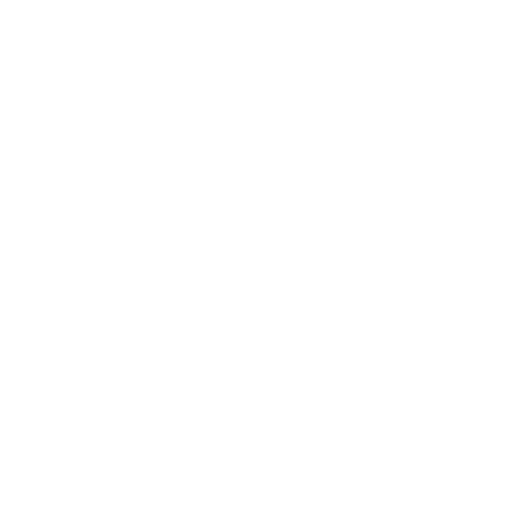
t = 0.00 s
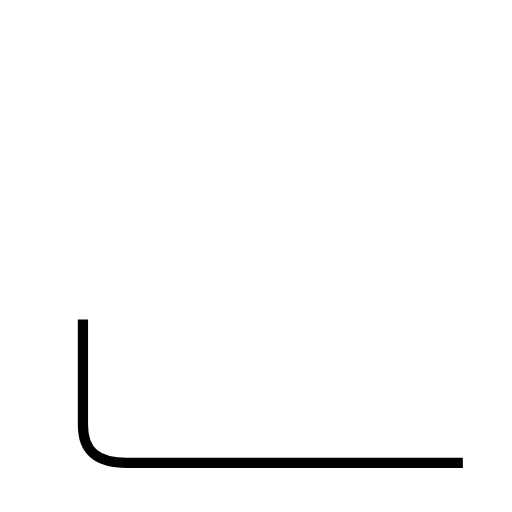
t = 1.49 s
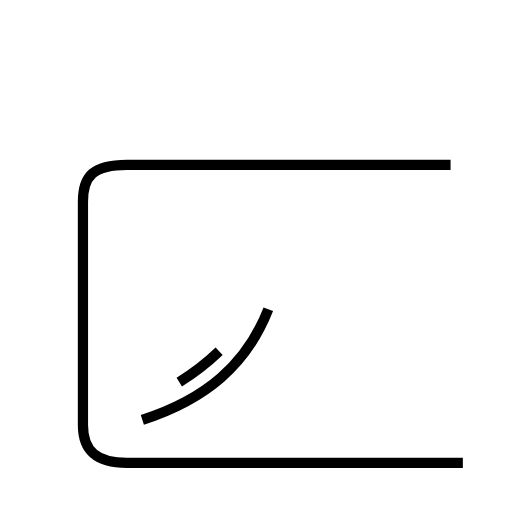
t = 3.64 s
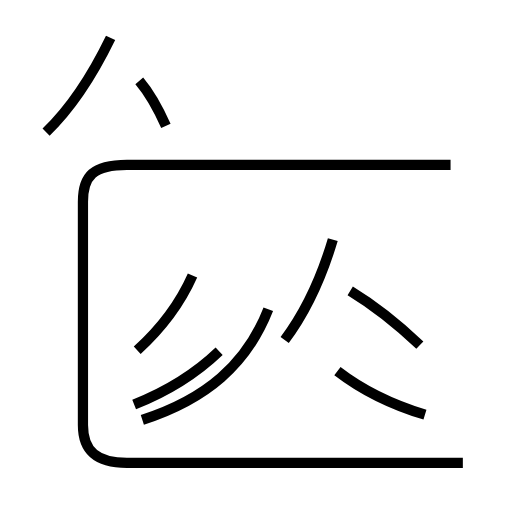
t = 5.42 s
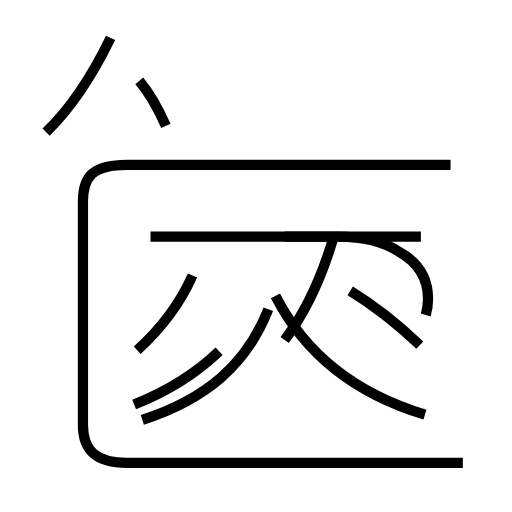
t = 7.07 s
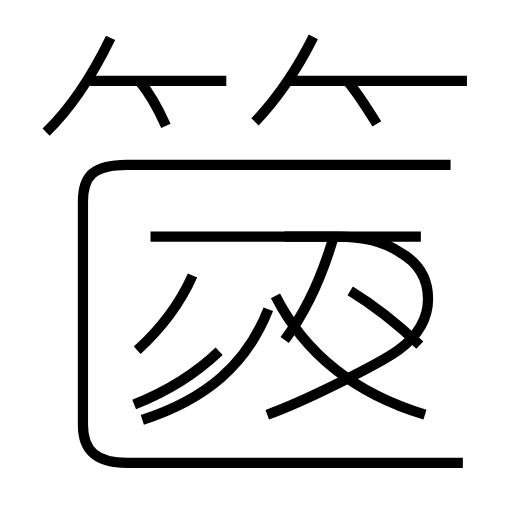
t = 9.00 s

The animated SVG that drew these frames (rendered in a browser with its animation timeline set to each time). Animation: 15 SMIL elements (animate=15); one cycle of 9.00 s.

<?xml version='1.0' encoding='utf-8'?>
<svg viewBox="0.0 -6.0 50.0 50.0" version="1.1" xmlns="http://www.w3.org/2000/svg"><rect x="-1000" y="-1000" width="2000" height="2000" stroke="white" fill="white" /><g style="fill:none;stroke:#000000;stroke-width:1"><path d="M 45.2 1.2 L 12.4 1.2 C 9.5 1.2 8.1 0.1 8.1 -2.5 L 8.1 -24.3 C 8.1 -26.8 9.1 -27.9 12.4 -27.9 L 44.0 -27.9 " transform="translate(0.0 38.0)" stroke-dasharray="99.28835146470863" stroke-dashoffset="99.28835146470863"><animate attributeName="stroke-dashoffset" from="99.28835146470863" to="0" dur="2.9786505439412587s" begin="0s" fill="freeze" /></path><path d="M 13.9 -3.0 C 20.1 -5.0 24.1 -8.4 26.2 -13.8 " transform="translate(0.0 38.0)" stroke-dasharray="16.980158238926833" stroke-dashoffset="16.980158238926833"><animate attributeName="stroke-dashoffset" from="16.980158238926833" to="0" dur="0.5094047471678049s" begin="2.9786505439412587s" fill="freeze" /></path><path d="M 21.4 -9.7 C 19.1 -7.5 16.4 -5.8 13.1 -4.5 " transform="translate(0.0 38.0)" stroke-dasharray="9.85790462391061" stroke-dashoffset="9.85790462391061"><animate attributeName="stroke-dashoffset" from="9.85790462391061" to="0" dur="0.29573713871731827s" begin="3.4880552911090636s" fill="freeze" /></path><path d="M 13.4 -9.8 C 15.6 -11.8 17.6 -14.4 18.8 -17.1 " transform="translate(0.0 38.0)" stroke-dasharray="9.142462990100322" stroke-dashoffset="9.142462990100322"><animate attributeName="stroke-dashoffset" from="9.142462990100322" to="0" dur="0.27427388970300964s" begin="3.783792429826382s" fill="freeze" /></path><path d="M 4.5 -31.1 C 7.0 -33.5 9.1 -36.8 10.8 -40.3 " transform="translate(0.0 38.0)" stroke-dasharray="11.206654646859866" stroke-dashoffset="11.206654646859866"><animate attributeName="stroke-dashoffset" from="11.206654646859866" to="0" dur="0.33619963940579595s" begin="4.058066319529392s" fill="freeze" /></path><path d="M 41.0 -10.3 C 39.0 -12.2 36.5 -14.2 34.2 -15.6 " transform="translate(0.0 38.0)" stroke-dasharray="8.636434551309149" stroke-dashoffset="8.636434551309149"><animate attributeName="stroke-dashoffset" from="8.636434551309149" to="0" dur="0.25909303653927446s" begin="4.394265958935187s" fill="freeze" /></path><path d="M 16.2 -31.7 C 15.4 -33.5 14.7 -34.8 13.6 -36.1 " transform="translate(0.0 38.0)" stroke-dasharray="5.12984886971929" stroke-dashoffset="5.12984886971929"><animate attributeName="stroke-dashoffset" from="5.12984886971929" to="0" dur="0.1538954660915787s" begin="4.653358995474462s" fill="freeze" /></path><path d="M 27.8 -10.8 C 29.9 -13.6 31.4 -16.9 32.5 -20.6 " transform="translate(0.0 38.0)" stroke-dasharray="10.926325164401005" stroke-dashoffset="10.926325164401005"><animate attributeName="stroke-dashoffset" from="10.926325164401005" to="0" dur="0.32778975493203016s" begin="4.807254461566041s" fill="freeze" /></path><path d="M 41.5 -3.5 C 34.9 -5.5 29.9 -9.2 26.9 -15.1 " transform="translate(0.0 38.0)" stroke-dasharray="19.197488205344936" stroke-dashoffset="19.197488205344936"><animate attributeName="stroke-dashoffset" from="19.197488205344936" to="0" dur="0.575924646160348s" begin="5.135044216498071s" fill="freeze" /></path><path d="M 41.1 -20.9 L 14.7 -20.9 " transform="translate(0.0 38.0)" stroke-dasharray="26.400000000000002" stroke-dashoffset="26.400000000000002"><animate attributeName="stroke-dashoffset" from="26.400000000000002" to="0" dur="0.792s" begin="5.710968862658419s" fill="freeze" /></path><path d="M 27.8 -20.9 C 29.9 -20.9 31.6 -20.9 33.0 -20.9 C 35.5 -20.9 37.5 -20.4 39.0 -19.4 C 40.8 -18.4 41.8 -16.9 41.8 -14.8 C 41.8 -12.8 40.8 -11.2 38.9 -9.8 C 37.5 -8.8 35.5 -7.8 33.5 -6.8 C 31.1 -5.6 28.9 -4.5 26.1 -3.5 " transform="translate(0.0 38.0)" stroke-dasharray="37.46473998085177" stroke-dashoffset="37.46473998085177"><animate attributeName="stroke-dashoffset" from="37.46473998085177" to="0" dur="1.123942199425553s" begin="6.502968862658419s" fill="freeze" /></path><path d="M 22.1 -36.1 L 8.8 -36.1 " transform="translate(0.0 38.0)" stroke-dasharray="13.3" stroke-dashoffset="13.3"><animate attributeName="stroke-dashoffset" from="13.3" to="0" dur="0.399s" begin="7.6269110620839715s" fill="freeze" /></path><path d="M 24.9 -32.1 C 26.9 -34.2 28.9 -37.0 30.6 -40.4 " transform="translate(0.0 38.0)" stroke-dasharray="10.105066418682862" stroke-dashoffset="10.105066418682862"><animate attributeName="stroke-dashoffset" from="10.105066418682862" to="0" dur="0.30315199256048586s" begin="8.02591106208397s" fill="freeze" /></path><path d="M 36.8 -31.9 C 36.0 -33.2 35.0 -34.8 34.0 -36.0 " transform="translate(0.0 38.0)" stroke-dasharray="4.96895058316056" stroke-dashoffset="4.96895058316056"><animate attributeName="stroke-dashoffset" from="4.96895058316056" to="0" dur="0.1490685174948168s" begin="8.329063054644456s" fill="freeze" /></path><path d="M 45.6 -36.1 L 28.1 -36.1" transform="translate(0.0 38.0)" stroke-dasharray="17.5" stroke-dashoffset="17.5"><animate attributeName="stroke-dashoffset" from="17.5" to="0" dur="0.525s" begin="8.478131572139272s" fill="freeze" /></path></g></svg>
